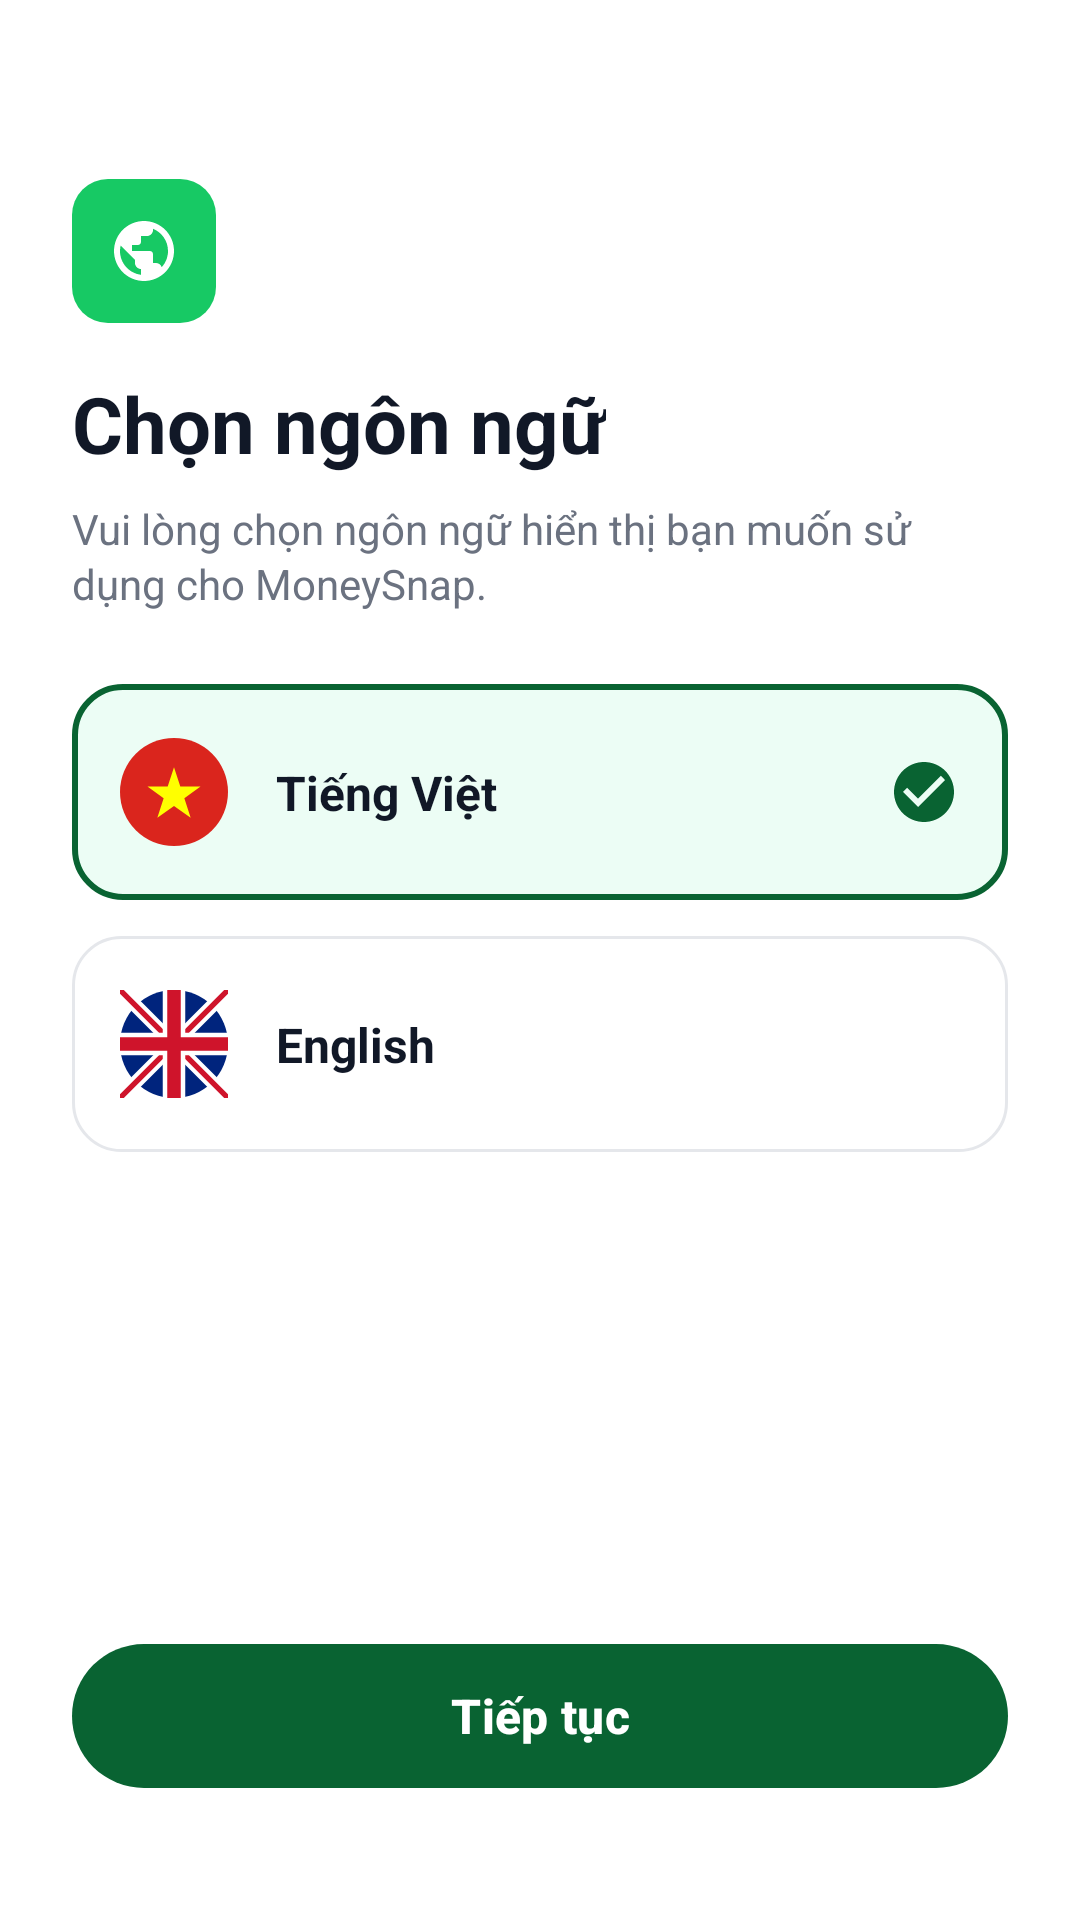

Android layout source for this screen:
<!-- AndroidManifest.xml: application theme Theme.MoneySnap -->
<!-- res/layout/fragment_language_select.xml -->
<?xml version="1.0" encoding="utf-8"?>
<androidx.constraintlayout.widget.ConstraintLayout xmlns:android="http://schemas.android.com/apk/res/android"
    xmlns:app="http://schemas.android.com/apk/res-auto"
    xmlns:tools="http://tools.android.com/tools"
    android:layout_width="match_parent"
    android:layout_height="match_parent"
    android:background="@color/card_bg"
    android:padding="24dp">

    
    <androidx.constraintlayout.widget.Guideline
        android:id="@+id/glTop"
        android:layout_width="wrap_content"
        android:layout_height="wrap_content"
        android:orientation="horizontal"
        app:layout_constraintGuide_percent="0.06" />

    
    <FrameLayout
        android:id="@+id/layoutGlobe"
        android:layout_width="48dp"
        android:layout_height="48dp"
        android:background="@drawable/bg_globe_container"
        app:layout_constraintTop_toTopOf="@id/glTop"
        app:layout_constraintStart_toStartOf="parent">

        <ImageView
            android:layout_width="24dp"
            android:layout_height="24dp"
            android:layout_gravity="center"
            android:src="@drawable/ic_globe"
            android:contentDescription="@string/cd_globe_icon" />
    </FrameLayout>

    
    <TextView
        android:id="@+id/tvLangTitle"
        android:layout_width="wrap_content"
        android:layout_height="wrap_content"
        android:layout_marginTop="16dp"
        android:text="@string/lang_select_title"
        android:textColor="@color/text_dark"
        android:textSize="26sp"
        android:textStyle="bold"
        app:layout_constraintTop_toBottomOf="@id/layoutGlobe"
        app:layout_constraintStart_toStartOf="parent" />

    
    <TextView
        android:id="@+id/tvLangSubtitle"
        android:layout_width="0dp"
        android:layout_height="wrap_content"
        android:layout_marginTop="8dp"
        android:text="@string/lang_select_subtitle"
        android:textColor="@color/text_muted"
        android:textSize="14sp"
        android:lineSpacingExtra="2dp"
        app:layout_constraintTop_toBottomOf="@id/tvLangTitle"
        app:layout_constraintStart_toStartOf="parent"
        app:layout_constraintEnd_toEndOf="parent" />

    
    <ScrollView
        android:id="@+id/scrollViewLanguages"
        android:layout_width="match_parent"
        android:layout_height="0dp"
        android:layout_marginTop="24dp"
        android:layout_marginBottom="24dp"
        android:scrollbars="none"
        app:layout_constraintTop_toBottomOf="@id/tvLangSubtitle"
        app:layout_constraintBottom_toTopOf="@id/btnContinue"
        app:layout_constraintStart_toStartOf="parent"
        app:layout_constraintEnd_toEndOf="parent">

        <LinearLayout
            android:layout_width="match_parent"
            android:layout_height="wrap_content"
            android:orientation="vertical">

            
            <androidx.constraintlayout.widget.ConstraintLayout
                android:id="@+id/layoutLangVi"
                android:layout_width="match_parent"
                android:layout_height="72dp"
                android:layout_marginBottom="12dp"
                android:background="@drawable/bg_lang_selected"
                android:paddingStart="16dp"
                android:paddingEnd="16dp"
                android:clickable="true"
                android:focusable="true">

                <ImageView
                    android:id="@+id/ivFlagVi"
                    android:layout_width="36dp"
                    android:layout_height="36dp"
                    android:src="@drawable/ic_flag_vietnam"
                    app:layout_constraintTop_toTopOf="parent"
                    app:layout_constraintBottom_toBottomOf="parent"
                    app:layout_constraintStart_toStartOf="parent" />

                <TextView
                    android:id="@+id/tvLangNameVi"
                    android:layout_width="wrap_content"
                    android:layout_height="wrap_content"
                    android:layout_marginStart="16dp"
                    android:text="@string/lang_vietnamese"
                    android:textColor="@color/text_dark"
                    android:textSize="16sp"
                    android:textStyle="bold"
                    app:layout_constraintTop_toTopOf="parent"
                    app:layout_constraintBottom_toBottomOf="parent"
                    app:layout_constraintStart_toEndOf="@id/ivFlagVi" />

                <ImageView
                    android:id="@+id/ivCheckVi"
                    android:layout_width="24dp"
                    android:layout_height="24dp"
                    android:src="@drawable/ic_check_circle"
                    android:visibility="visible"
                    app:layout_constraintTop_toTopOf="parent"
                    app:layout_constraintBottom_toBottomOf="parent"
                    app:layout_constraintEnd_toEndOf="parent" />
            </androidx.constraintlayout.widget.ConstraintLayout>

            
            <androidx.constraintlayout.widget.ConstraintLayout
                android:id="@+id/layoutLangEn"
                android:layout_width="match_parent"
                android:layout_height="72dp"
                android:layout_marginBottom="12dp"
                android:background="@drawable/bg_lang_unselected"
                android:paddingStart="16dp"
                android:paddingEnd="16dp"
                android:clickable="true"
                android:focusable="true">

                <ImageView
                    android:id="@+id/ivFlagEn"
                    android:layout_width="36dp"
                    android:layout_height="36dp"
                    android:src="@drawable/ic_flag_uk"
                    app:layout_constraintTop_toTopOf="parent"
                    app:layout_constraintBottom_toBottomOf="parent"
                    app:layout_constraintStart_toStartOf="parent" />

                <TextView
                    android:id="@+id/tvLangNameEn"
                    android:layout_width="wrap_content"
                    android:layout_height="wrap_content"
                    android:layout_marginStart="16dp"
                    android:text="@string/lang_english"
                    android:textColor="@color/text_dark"
                    android:textSize="16sp"
                    android:textStyle="bold"
                    app:layout_constraintTop_toTopOf="parent"
                    app:layout_constraintBottom_toBottomOf="parent"
                    app:layout_constraintStart_toEndOf="@id/ivFlagEn" />

                <ImageView
                    android:id="@+id/ivCheckEn"
                    android:layout_width="24dp"
                    android:layout_height="24dp"
                    android:src="@drawable/ic_check_circle"
                    android:visibility="invisible"
                    app:layout_constraintTop_toTopOf="parent"
                    app:layout_constraintBottom_toBottomOf="parent"
                    app:layout_constraintEnd_toEndOf="parent" />
            </androidx.constraintlayout.widget.ConstraintLayout>

        </LinearLayout>
    </ScrollView>

    
    <com.google.android.material.button.MaterialButton
        android:id="@+id/btnContinue"
        android:layout_width="match_parent"
        android:layout_height="56dp"
        android:layout_marginBottom="16dp"
        android:text="@string/lang_btn_continue"
        android:textAllCaps="false"
        android:textSize="16sp"
        android:textStyle="bold"
        android:textColor="@color/white"
        app:backgroundTint="@color/primary_green"
        app:cornerRadius="28dp"
        app:icon="@drawable/ic_arrow_forward"
        app:iconGravity="textEnd"
        app:iconTint="@color/white"
        app:layout_constraintBottom_toBottomOf="parent"
        app:layout_constraintStart_toStartOf="parent"
        app:layout_constraintEnd_toEndOf="parent" />

</androidx.constraintlayout.widget.ConstraintLayout>
<!-- resources referenced by this layout -->
<resources>
  <color name="card_bg">#FFFFFF</color>
  <color name="primary_green">#096332</color>
  <color name="text_dark">#111827</color>
  <color name="text_muted">#6B7280</color>
  <color name="white">#FFFFFFFF</color>
  <!-- drawable bg_globe_container (drawable) -->
  <?xml version="1.0" encoding="utf-8"?>
  <shape xmlns:android="http://schemas.android.com/apk/res/android">
      <solid android:color="#17C964" />
      <corners android:radius="12dp" />
  </shape>
  <!-- drawable bg_lang_selected (drawable) -->
  <?xml version="1.0" encoding="utf-8"?>
  <shape xmlns:android="http://schemas.android.com/apk/res/android">
      <solid android:color="#ECFDF5" />
      <stroke
          android:width="2dp"
          android:color="#096332" />
      <corners android:radius="16dp" />
  </shape>
  <!-- drawable bg_lang_unselected (drawable) -->
  <?xml version="1.0" encoding="utf-8"?>
  <shape xmlns:android="http://schemas.android.com/apk/res/android">
      <solid android:color="@color/card_bg" />
      <stroke
          android:width="1dp"
          android:color="@color/border_gray" />
      <corners android:radius="16dp" />
  </shape>
  <!-- drawable ic_check_circle (drawable) -->
  <vector xmlns:android="http://schemas.android.com/apk/res/android"
      android:width="24dp"
      android:height="24dp"
      android:viewportWidth="24"
      android:viewportHeight="24">
      <path
          android:pathData="M12,2C6.48,2 2,6.48 2,12s4.48,10 10,10 10,-4.48 10,-10S17.52,2 12,2zm-2,15l-5,-5 1.41,-1.41L10,14.17l7.59,-7.59L19,8l-9,9z"
          android:fillColor="#096332"/>
  </vector>
  <!-- drawable ic_flag_vietnam (drawable) -->
  <vector xmlns:android="http://schemas.android.com/apk/res/android"
      android:width="24dp"
      android:height="24dp"
      android:viewportWidth="24"
      android:viewportHeight="24">
      <path
          android:pathData="M12,12m-12,0a12,12 0,1 1,24 0a12,12 0,1 1,-24 0"
          android:fillColor="#DA251D"/>
      <path
          android:pathData="M12,6.5 L13.4,10.8 L17.9,10.8 L14.3,13.4 L15.7,17.7 L12,15.1 L8.3,17.7 L9.7,13.4 L6.1,10.8 L10.6,10.8 Z"
          android:fillColor="#FFFF00"/>
  </vector>
  <!-- drawable ic_globe (drawable) -->
  <vector xmlns:android="http://schemas.android.com/apk/res/android"
      android:width="24dp"
      android:height="24dp"
      android:viewportWidth="24"
      android:viewportHeight="24">
      <path
          android:pathData="M12,2C6.48,2 2,6.48 2,12s4.48,10 10,10 10,-4.48 10,-10S17.52,2 12,2zm-1,17.93c-3.95,-0.49 -7,-3.85 -7,-7.93 0,-0.62 0.08,-1.21 0.21,-1.79L9,15v1c0,1.1 0.9,2 2,2v1.93zm6.9,-2.53c-0.26,-0.81 -1,-1.4 -1.9,-1.4h-1v-3c0,-0.55 -0.45,-1 -1,-1h-6v-2h2c0.55,0 1,-0.45 1,-1V7h2c1.1,0 2,-0.9 2,-2v-0.41c2.93,1.19 5,4.06 5,7.41 0,2.08 -0.8,3.97 -2.1,5.39z"
          android:fillColor="#FFFFFF"/>
  </vector>
  <string name="cd_globe_icon">Biểu tượng quả địa cầu</string>
  <string name="lang_btn_continue">Tiếp tục</string>
  <string name="lang_english">English</string>
  <string name="lang_select_subtitle">Vui lòng chọn ngôn ngữ hiển thị bạn muốn sử dụng cho MoneySnap.</string>
  <string name="lang_select_title">Chọn ngôn ngữ</string>
  <string name="lang_vietnamese">Tiếng Việt</string>
  <style name="Theme.MoneySnap" parent="Base.Theme.MoneySnap" />
  <color name="border_gray">#E5E7EB</color>
  <style name="Base.Theme.MoneySnap" parent="Theme.Material3.DayNight.NoActionBar">
          <item name="colorPrimary">@color/primary_green</item>
          <item name="colorOnPrimary">@color/white</item>
          <item name="colorSecondary">@color/secondary_green</item>
      </style>
  <color name="secondary_green">#17C964</color>
</resources>
